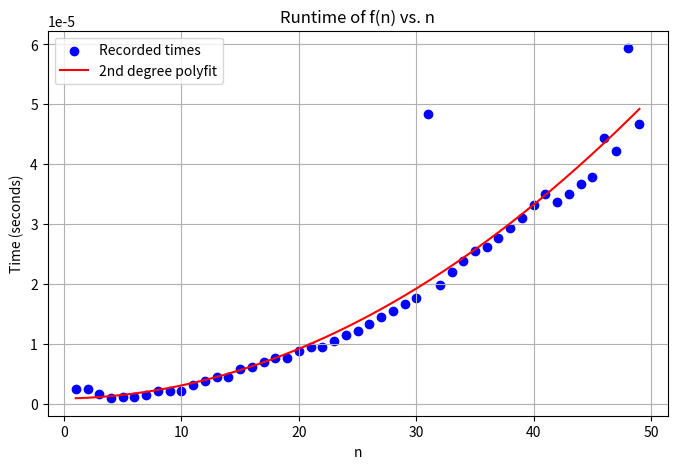

Recreate this plot in Python.
import time
import numpy as np
import matplotlib.pyplot as plt


def f(n):
    x = 1
    for i in range(n):
        for j in range(n):
            x = x + 1
    return x


N_values = list(range(1, 50))
times = []

for n in N_values:
    start = time.time()
    _ = f(n)
    end = time.time()
    times.append(end - start)
    # print(n)

coeffs = np.polyfit(N_values, times, 2)
poly = np.poly1d(coeffs)

N_fine = np.linspace(min(N_values), max(N_values), 300)
times_fitted = poly(N_fine)

plt.figure(figsize=(8, 5))
plt.scatter(N_values, times, color='blue', label='Recorded times')
plt.plot(N_fine, times_fitted, color='red', label='2nd degree polyfit')

plt.xlabel('n')
plt.ylabel('Time (seconds)')
plt.title('Runtime of f(n) vs. n')
plt.legend()
plt.grid(True)
plt.show()

print("Fitted polynomial coefficients (a, b, c):", coeffs)
print("Polynomial model:\n", poly)
